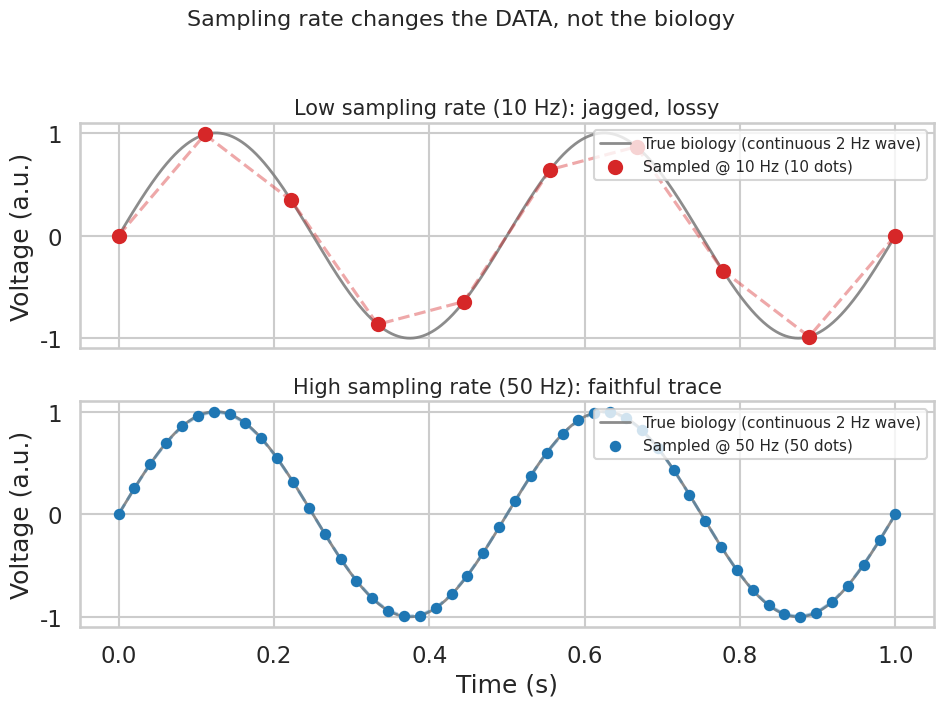
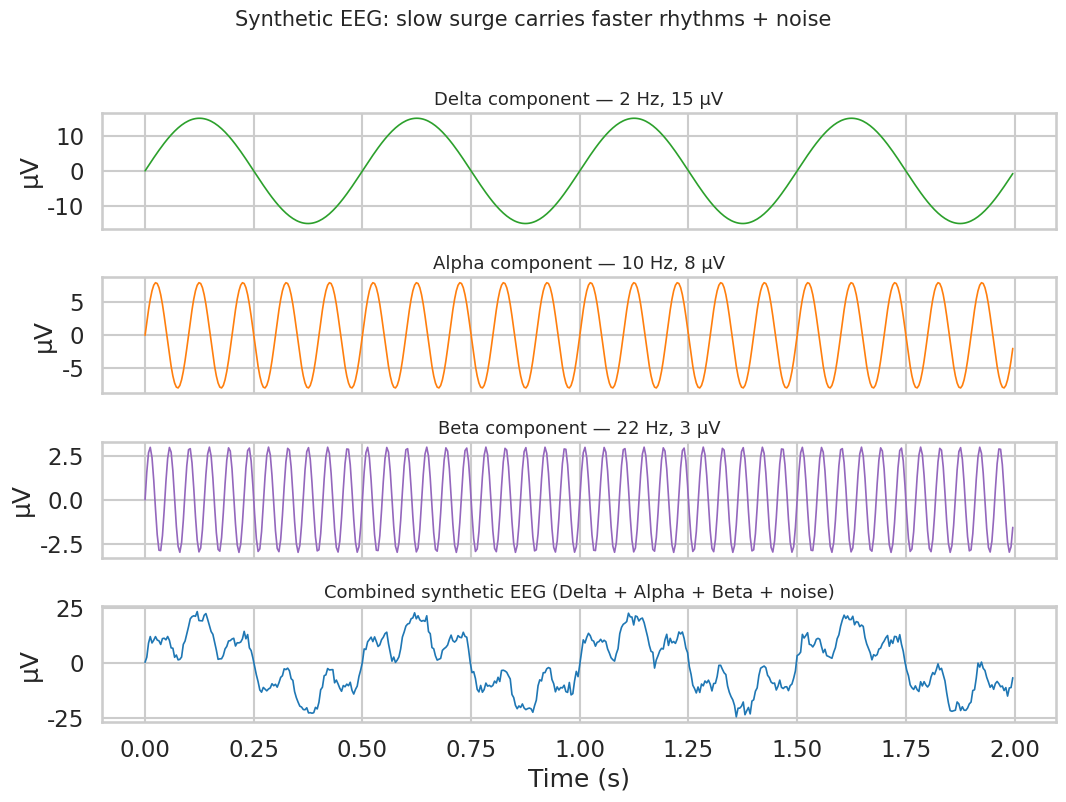
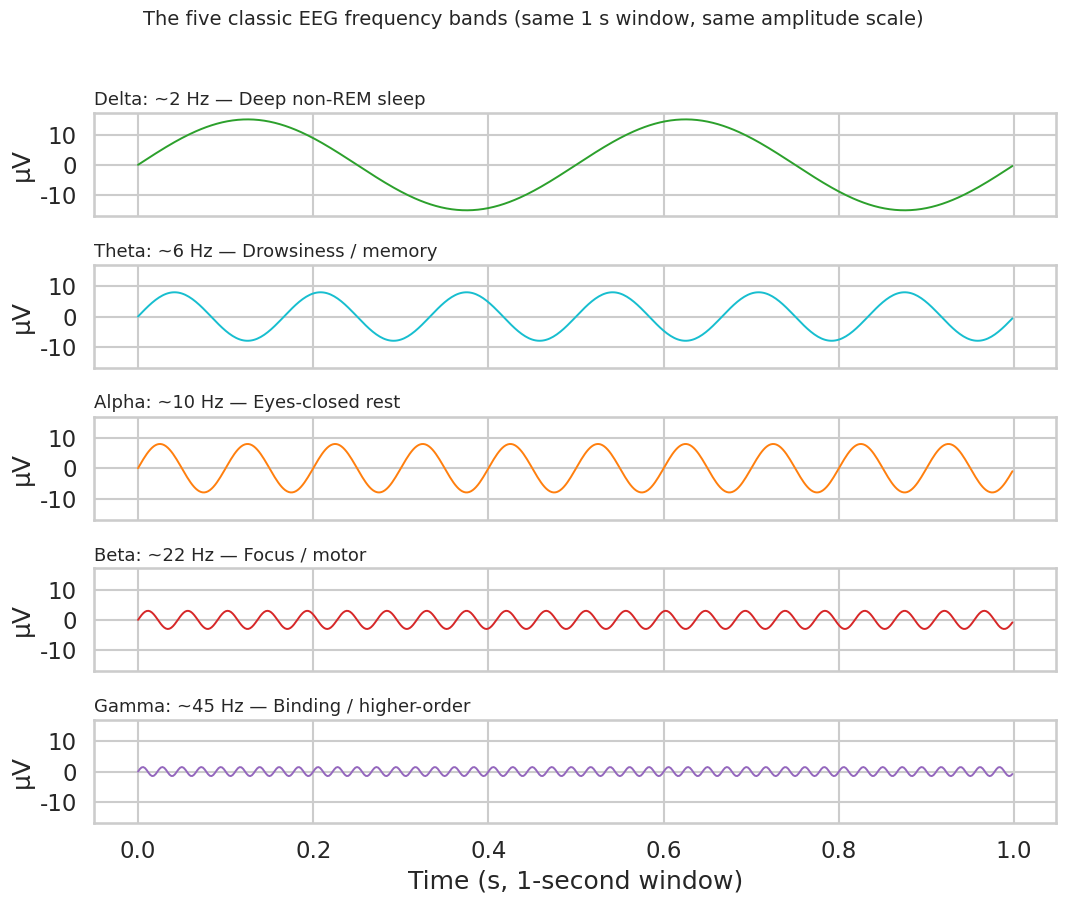
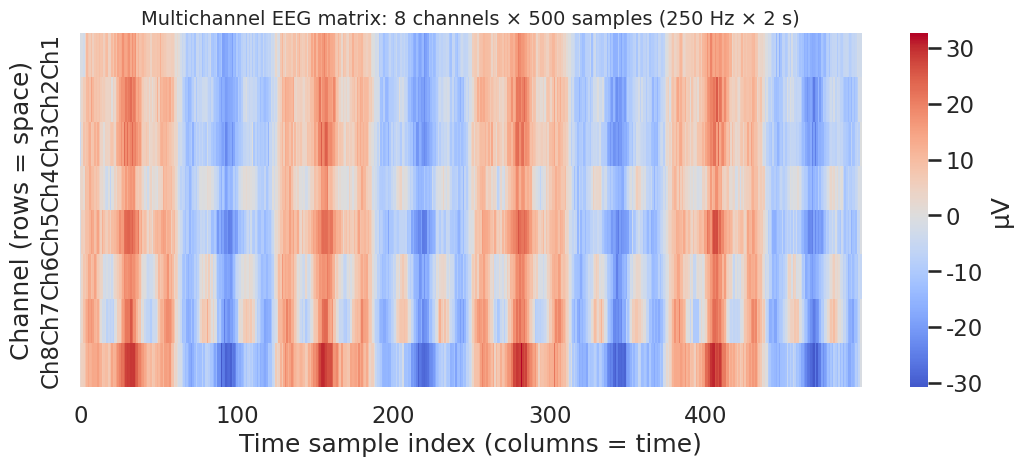
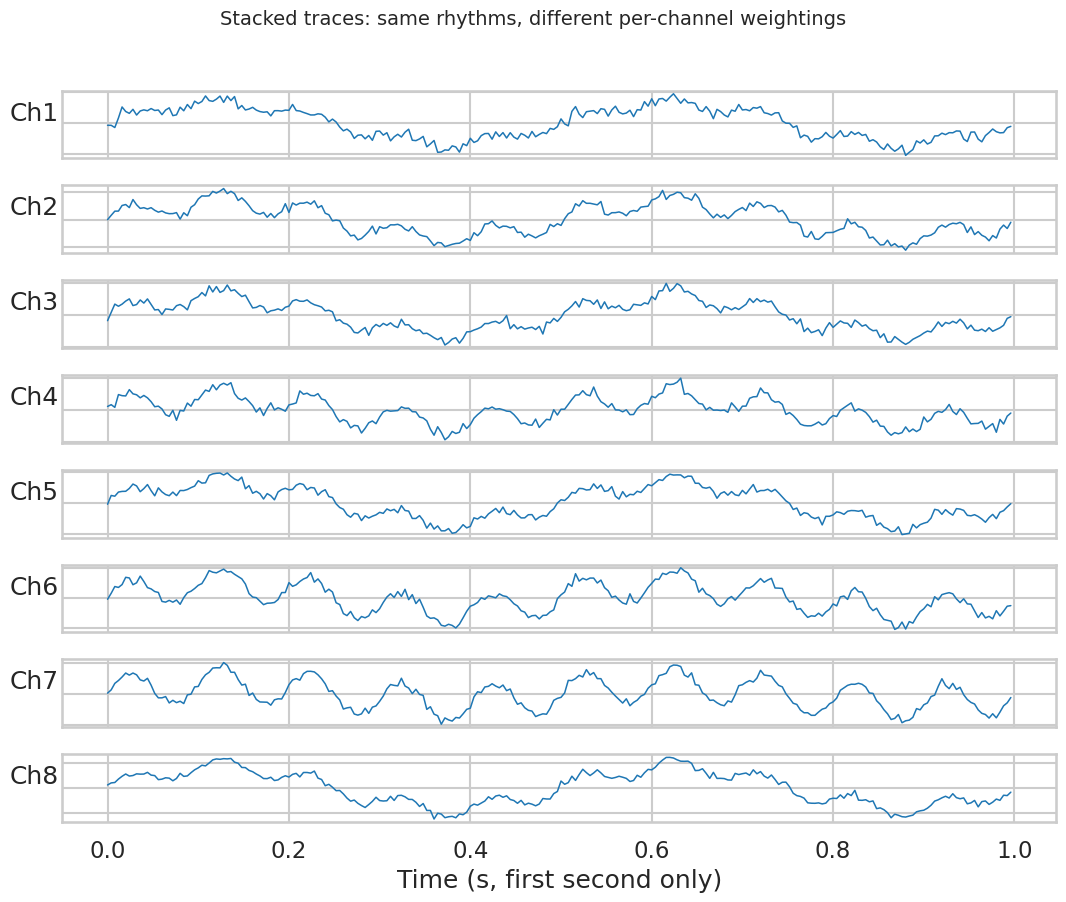
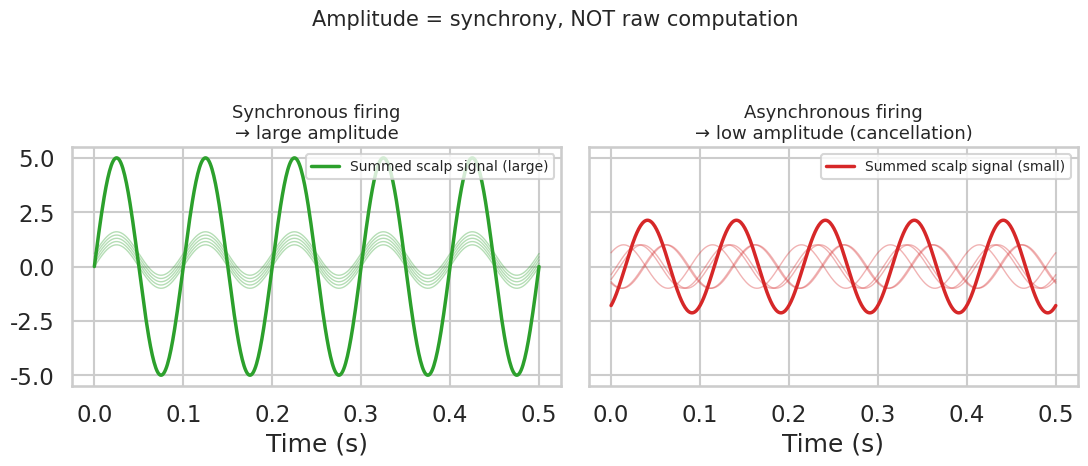
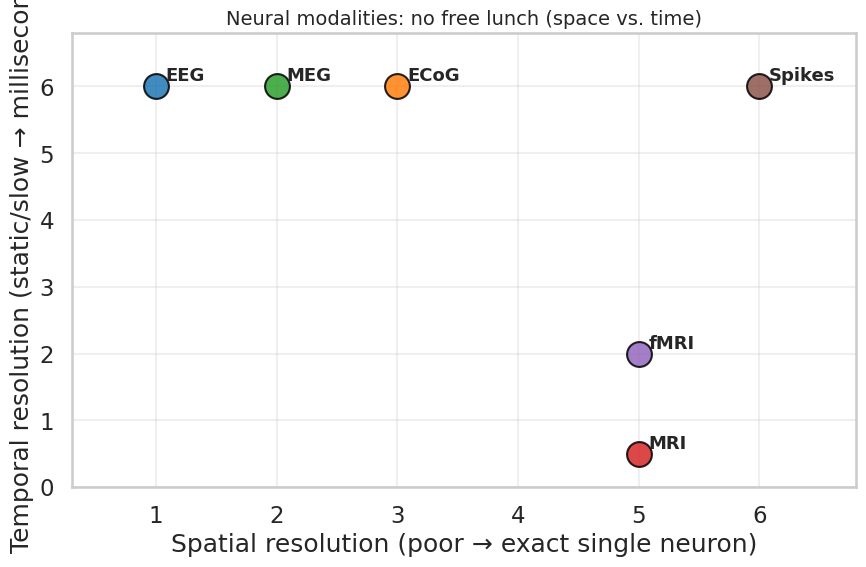
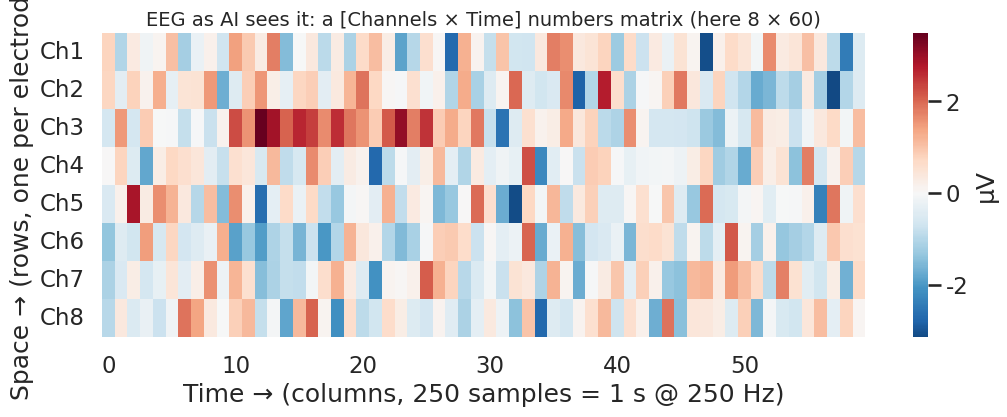
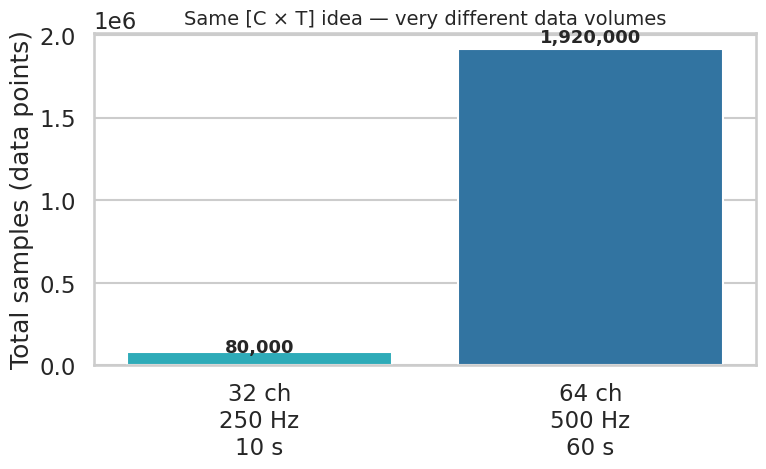

These charts were generated, in order, by the following Python code:
"""Generate all Week 1 report figures with seaborn styling."""
import numpy as np
import matplotlib.pyplot as plt
import seaborn as sns
from pathlib import Path

sns.set_theme(style="whitegrid", context="talk", palette="deep")
plt.rcParams["figure.dpi"] = 150
plt.rcParams["savefig.bbox"] = "tight"

OUT = Path("month 1/week 1/assets")
OUT.mkdir(parents=True, exist_ok=True)
rng = np.random.default_rng(42)

# ---------------------------------------------------------------- 1. Sampling rate
duration = 1.0
true_time = np.linspace(0, duration, 1000)
true_signal = np.sin(2 * np.pi * 2 * true_time)

sr_low = 10
t_low = np.linspace(0, duration, sr_low)
s_low = np.sin(2 * np.pi * 2 * t_low)

sr_high = 50
t_high = np.linspace(0, duration, sr_high)
s_high = np.sin(2 * np.pi * 2 * t_high)

fig, axes = plt.subplots(2, 1, figsize=(10, 7), sharex=True)
axes[0].plot(true_time, true_signal, color="grey", alpha=0.9, lw=2, label="True biology (continuous 2 Hz wave)")
axes[0].scatter(t_low, s_low, s=90, color="#d62728", zorder=5, label=f"Sampled @ {sr_low} Hz (10 dots)")
axes[0].plot(t_low, s_low, color="#d62728", alpha=0.4, ls="--")
axes[0].set_title(f"Low sampling rate ({sr_low} Hz): jagged, lossy", fontsize=15)
axes[0].set_ylabel("Voltage (a.u.)")
axes[0].legend(fontsize=11, loc="upper right")

axes[1].plot(true_time, true_signal, color="grey", alpha=0.9, lw=2, label="True biology (continuous 2 Hz wave)")
axes[1].scatter(t_high, s_high, s=45, color="#1f77b4", zorder=5, label=f"Sampled @ {sr_high} Hz (50 dots)")
axes[1].plot(t_high, s_high, color="#1f77b4", alpha=0.35, ls="--")
axes[1].set_title(f"High sampling rate ({sr_high} Hz): faithful trace", fontsize=15)
axes[1].set_xlabel("Time (s)")
axes[1].set_ylabel("Voltage (a.u.)")
axes[1].legend(fontsize=11, loc="upper right")
fig.suptitle("Sampling rate changes the DATA, not the biology", fontsize=16, y=1.02)
fig.tight_layout()
fig.savefig(OUT / "sampling_rate_comparison.png")
plt.close(fig)

# ---------------------------------------------------------------- 2. Synthetic single-channel EEG
sr, dur = 250, 2.0
n = int(sr * dur)
time = np.linspace(0, dur, n, endpoint=False)
delta = 15.0 * np.sin(2 * np.pi * 2 * time)
alpha = 8.0 * np.sin(2 * np.pi * 10 * time)
beta = 3.0 * np.sin(2 * np.pi * 22 * time)
noise = rng.normal(0, 1.5, n)
single = delta + alpha + beta + noise

fig, axes = plt.subplots(4, 1, figsize=(11, 8), sharex=True)
for ax, comp, title, c in zip(
    axes,
    [delta, alpha, beta, single],
    ["Delta component — 2 Hz, 15 µV", "Alpha component — 10 Hz, 8 µV",
     "Beta component — 22 Hz, 3 µV", "Combined synthetic EEG (Delta + Alpha + Beta + noise)"],
    ["#2ca02c", "#ff7f0e", "#9467bd", "#1f77b4"],
):
    sns.lineplot(x=time, y=comp, ax=ax, color=c, lw=1.2)
    ax.set_title(title, fontsize=13)
    ax.set_ylabel("µV")
axes[-1].set_xlabel("Time (s)")
fig.suptitle("Synthetic EEG: slow surge carries faster rhythms + noise", fontsize=15, y=1.01)
fig.tight_layout()
fig.savefig(OUT / "synthetic_eeg_trace.png")
plt.close(fig)

# ---------------------------------------------------------------- 3. Five frequency bands
bands = [("Delta", 2, 15.0, "Deep non-REM sleep", "#2ca02c"),
         ("Theta", 6, 8.0, "Drowsiness / memory", "#17becf"),
         ("Alpha", 10, 8.0, "Eyes-closed rest", "#ff7f0e"),
         ("Beta", 22, 3.0, "Focus / motor", "#d62728"),
         ("Gamma", 45, 1.5, "Binding / higher-order", "#9467bd")]
tb = np.linspace(0, 1.0, 500, endpoint=False)
fig, axes = plt.subplots(5, 1, figsize=(11, 9), sharex=True)
for ax, (name, f, amp, ctx, c) in zip(axes, bands):
    y = amp * np.sin(2 * np.pi * f * tb)
    sns.lineplot(x=tb, y=y, ax=ax, color=c, lw=1.4)
    ax.set_title(f"{name}: ~{f} Hz — {ctx}", fontsize=13, loc="left")
    ax.set_ylabel("µV")
    ax.set_ylim(-17, 17)
axes[-1].set_xlabel("Time (s, 1-second window)")
fig.suptitle("The five classic EEG frequency bands (same 1 s window, same amplitude scale)", fontsize=14, y=1.01)
fig.tight_layout()
fig.savefig(OUT / "frequency_bands.png")
plt.close(fig)

# ---------------------------------------------------------------- 4. Multichannel EEG
n_ch = 8
multi = np.zeros((n_ch, n))
for ch in range(n_ch):
    wd = rng.uniform(0.5, 1.5)
    wa = rng.uniform(0.2, 1.8)
    ch_noise = rng.normal(0, 2.0, n)
    multi[ch, :] = wd * delta + wa * alpha + ch_noise

fig, ax = plt.subplots(figsize=(11, 5))
sns.heatmap(multi, cmap="coolwarm", center=0, cbar_kws={"label": "µV"},
            xticklabels=100, yticklabels=[f"Ch{i+1}" for i in range(n_ch)], ax=ax)
ax.set_title("Multichannel EEG matrix: 8 channels × 500 samples (250 Hz × 2 s)", fontsize=14)
ax.set_xlabel("Time sample index (columns = time)")
ax.set_ylabel("Channel (rows = space)")
fig.tight_layout()
fig.savefig(OUT / "multichannel_eeg_heatmap.png")
plt.close(fig)

fig, axes = plt.subplots(n_ch, 1, figsize=(11, 9), sharex=True)
t_plot = time[:250]
for i, ax in enumerate(axes):
    sns.lineplot(x=t_plot, y=multi[i, :250], ax=ax, color="#1f77b4", lw=1.1)
    ax.set_ylabel(f"Ch{i+1}", rotation=0, labelpad=20)
    ax.tick_params(labelleft=False)
axes[-1].set_xlabel("Time (s, first second only)")
fig.suptitle("Stacked traces: same rhythms, different per-channel weightings", fontsize=14, y=1.01)
fig.tight_layout()
fig.savefig(OUT / "multichannel_eeg_traces.png")
plt.close(fig)

# ---------------------------------------------------------------- 5. Synchrony vs amplitude
t = np.linspace(0, 0.5, 500)
fig, axes = plt.subplots(1, 2, figsize=(11, 4.5), sharey=True)
# synchronous: 5 neurons in phase
sync = np.sum([np.sin(2 * np.pi * 10 * t + 0) for _ in range(5)], axis=0)
for k in range(5):
    axes[0].plot(t, np.sin(2 * np.pi * 10 * t) + k * 0.15, color="#2ca02c", alpha=0.35, lw=1)
axes[0].plot(t, sync, color="#2ca02c", lw=2.5, label="Summed scalp signal (large)")
axes[0].set_title("Synchronous firing\n→ large amplitude", fontsize=13)
axes[0].set_xlabel("Time (s)")
axes[0].legend(fontsize=10)
# asynchronous: random phases cancel
phases = rng.uniform(0, 2 * np.pi, 5)
async_sum = np.sum([np.sin(2 * np.pi * 10 * t + p) for p in phases], axis=0)
for p in phases:
    axes[1].plot(t, np.sin(2 * np.pi * 10 * t + p), alpha=0.35, lw=1, color="#d62728")
axes[1].plot(t, async_sum, color="#d62728", lw=2.5, label="Summed scalp signal (small)")
axes[1].set_title("Asynchronous firing\n→ low amplitude (cancellation)", fontsize=13)
axes[1].set_xlabel("Time (s)")
axes[1].legend(fontsize=10)
fig.suptitle("Amplitude = synchrony, NOT raw computation", fontsize=15, y=1.05)
fig.tight_layout()
fig.savefig(OUT / "amplitude_synchrony.png")
plt.close(fig)

# ---------------------------------------------------------------- 6. Modality resolution trade-off
modalities = ["EEG", "ECoG", "MEG", "MRI", "fMRI", "Spikes"]
spatial = [1, 3, 2, 5, 5, 6]   # 1=poor ... 6=exact
temporal = [6, 6, 6, 0.5, 2, 6]  # 0.5=static/none
colors = ["#1f77b4", "#ff7f0e", "#2ca02c", "#d62728", "#9467bd", "#8c564b"]
fig, ax = plt.subplots(figsize=(9, 6))
for m, s, t_, c in zip(modalities, spatial, temporal, colors):
    ax.scatter(s, t_, s=320, color=c, alpha=0.85, edgecolors="black")
    ax.text(s + 0.08, t_ + 0.08, m, fontsize=13, weight="bold")
ax.set_xlim(0.3, 6.8)
ax.set_ylim(0, 6.8)
ax.set_xlabel("Spatial resolution (poor → exact single neuron)")
ax.set_ylabel("Temporal resolution (static/slow → millisecond)")
ax.set_title("Neural modalities: no free lunch (space vs. time)", fontsize=14)
ax.grid(True, alpha=0.3)
fig.tight_layout()
fig.savefig(OUT / "modality_resolution_tradeoff.png")
plt.close(fig)

# ---------------------------------------------------------------- 7. EEG matrix shape schematic
demo = rng.normal(0, 1, size=(8, 60))
demo[2, 10:25] += 2.5  # fake burst
fig, ax = plt.subplots(figsize=(11, 4.5))
sns.heatmap(demo, cmap="RdBu_r", center=0, ax=ax, cbar_kws={"label": "µV"},
            xticklabels=10, yticklabels=[f"Ch{i+1}" for i in range(8)])
ax.set_title("EEG as AI sees it: a [Channels × Time] numbers matrix (here 8 × 60)", fontsize=14)
ax.set_xlabel("Time → (columns, 250 samples = 1 s @ 250 Hz)")
ax.set_ylabel("Space → (rows, one per electrode)")
fig.tight_layout()
fig.savefig(OUT / "eeg_matrix_shape.png")
plt.close(fig)

# ---------------------------------------------------------------- 8. Data-volume illustration
configs = ["32 ch\n250 Hz\n10 s", "64 ch\n500 Hz\n60 s"]
totals = [32 * 2500, 64 * 30000]
fig, ax = plt.subplots(figsize=(8, 5))
bars = sns.barplot(x=configs, y=totals, hue=configs, palette=["#17becf", "#1f77b4"], legend=False, ax=ax)
ax.set_ylabel("Total samples (data points)")
ax.set_title("Same [C × T] idea — very different data volumes", fontsize=14)
for i, v in enumerate(totals):
    ax.text(i, v * 1.02, f"{v:,}", ha="center", fontsize=13, weight="bold")
fig.tight_layout()
fig.savefig(OUT / "eeg_data_volume.png")
plt.close(fig)

print("Saved figures:")
for p in sorted(OUT.glob("*.png")):
    print(" -", p, f"({p.stat().st_size//1024} KB)")
